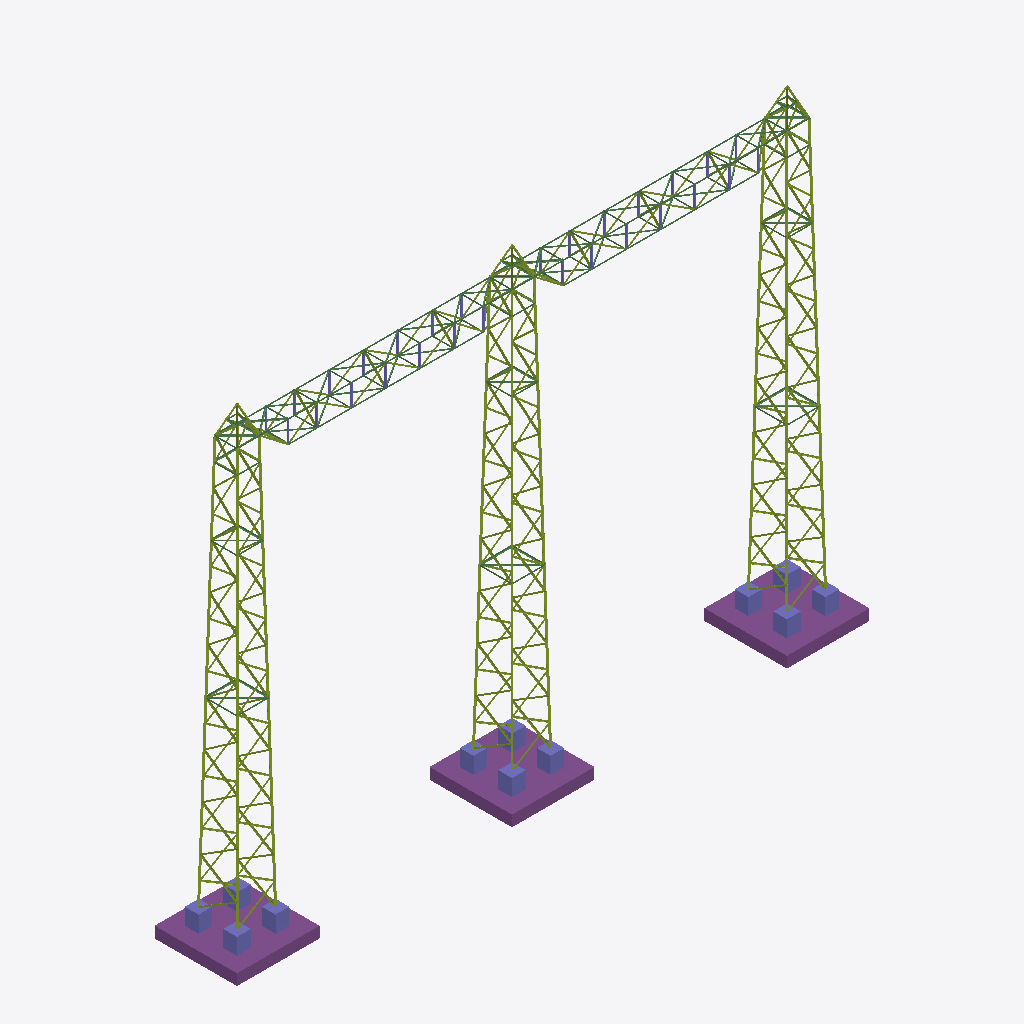
Isometric view of an IFC building model (IFC-SPF (STEP), schema IFC2X3, length unit metre), seen from the south-west, elements coloured by IFC class (only those large enough to see are counted): 318 members (olive), 51 beams (green), 28 columns (violet), 3 footings (purple).
Extent 23.0 m × 3.0 m × 16.9 m (x, y, z). Storeys (6): BASE LEVEL at 5.78 m; LEVEL 2 at 6.60 m; LEVEL 3 at 11.55 m; LEVEL 4 at 14.05 m; LEVEL 5 at 14.85 m; TOP LEVEL at 15.35 m. Elements (757): 520 IfcMember, 194 IfcBeam, 40 IfcColumn, 3 IfcFooting.

HEADER;
FILE_DESCRIPTION(('ViewDefinition [CoordinationView]'),'2;1');
FILE_NAME('Substation_Gantry_GA.ifc','2025-07-31T10:18:16',('aleja'),('rixchh'),'24.2.0','SAP2000','None');
FILE_SCHEMA(('IFC2X3'));
ENDSEC;
DATA;
#4=IFCPROJECT('2a0pfDHTnEJPkmlmRZRgar',#3,'PorticoGuajira2.sdb',$,$,$,$,(#9),#10);
#5=IFCSITE('27hX1thBnBBvYs9z87of1l',#3,'Site',$,$,$,$,$,.ELEMENT.,$,$,$,$,$);
#6=IFCBUILDING('0bVYqDBrfDde7KvaMCOQWv',#3,'Building',$,$,$,$,$,.ELEMENT.,$,$,$);
#5753=IFCBUILDINGSTOREY('0$BnizU6rBYh8wkI7eVe9S',#3,'BASE LEVEL',$,$,$,$,$,.ELEMENT.,5.775);
#5754=IFCBUILDINGSTOREY('0AXdfu2gb1lBGbUixskwIn',#3,'LEVEL 2',$,$,$,$,$,.ELEMENT.,6.6);
#5755=IFCBUILDINGSTOREY('2lxBLVYyz3zQmiIFeKSqVo',#3,'LEVEL 3',$,$,$,$,$,.ELEMENT.,11.55);
#5756=IFCBUILDINGSTOREY('1n2kWWXEv7MArc_vtFtEeB',#3,'LEVEL 4',$,$,$,$,$,.ELEMENT.,14.05);
#5757=IFCBUILDINGSTOREY('0caWatql95UO78SYt9k$CU',#3,'LEVEL 5',$,$,$,$,$,.ELEMENT.,14.85);
#5758=IFCBUILDINGSTOREY('1K2C5j1ab4quqKHdiwF4jm',#3,'TOP LEVEL',$,$,$,$,$,.ELEMENT.,15.35);
#5852=IFCFOOTING('1tVC$jIkb0meG3IMiF9Lgj',#3,'FootingSlab_2',$,'Slab',#5844,#5851,'FOOTING',$);
#5898=IFCFOOTING('3JcfGbmV1CghNah7UqyVxt',#3,'FootingSlab_3',$,'Slab',#5890,#5897,'FOOTING',$);
#5806=IFCFOOTING('1B83kWRp52FQNq5KzFp6Dp',#3,'FootingSlab_1',$,'Slab',#5798,#5805,'FOOTING',$);
#5817=IFCCOLUMN('3HYtvRS4TCCPHEsX1XIbew',#3,'Pedestal_2_1',$,'Pedestal',#5812,#5816,'USERDEFINED');
#5771=IFCCOLUMN('2gYAzc_kTCoQUcu3ylLgY9',#3,'Pedestal_1_1',$,'Pedestal',#5766,#5770,'USERDEFINED');
#5863=IFCCOLUMN('0lZ_F$D3X0X8CIcwJZfviC',#3,'Pedestal_3_1',$,'Pedestal',#5858,#5862,'USERDEFINED');
#5779=IFCCOLUMN('0q9Xl4ngT0quNpKhoFntt$',#3,'Pedestal_1_2',$,'Pedestal',#5774,#5778,'USERDEFINED');
#5871=IFCCOLUMN('2RHMyebaD3GONGaGx2$AOp',#3,'Pedestal_3_2',$,'Pedestal',#5866,#5870,'USERDEFINED');
#5825=IFCCOLUMN('1CZ7IbYoTE5e6aju8sMrcI',#3,'Pedestal_2_2',$,'Pedestal',#5820,#5824,'USERDEFINED');
#5887=IFCCOLUMN('3cwJBfz7r6Bwz4u7u1KMNT',#3,'Pedestal_3_4',$,'Pedestal',#5882,#5886,'USERDEFINED');
#5795=IFCCOLUMN('0U6xnIap9D7AjLH4ekKNh7',#3,'Pedestal_1_4',$,'Pedestal',#5790,#5794,'USERDEFINED');
#5841=IFCCOLUMN('3IB$TJpoj2z8Q0VtcYj4Tu',#3,'Pedestal_2_4',$,'Pedestal',#5836,#5840,'USERDEFINED');
#5833=IFCCOLUMN('065jFycIzCPhD9$4mPyS5p',#3,'Pedestal_2_3',$,'Pedestal',#5828,#5832,'USERDEFINED');
#5879=IFCCOLUMN('1KtyBkymD86egVFzj3qJZP',#3,'Pedestal_3_3',$,'Pedestal',#5874,#5878,'USERDEFINED');
#5787=IFCCOLUMN('3F4Ayb3lL5bQAGVoEaVd2S',#3,'Pedestal_1_3',$,'Pedestal',#5782,#5786,'USERDEFINED');
#2817=IFCMEMBER('1tITh1$uL01Bxkw4jAV0U9',#62,'215',$,$,#2819,#2820,$);
#4012=IFCMEMBER('1NV4w2XAn8afO$KiVO1Ms3',#62,'383',$,$,#4014,#4015,$);
#5166=IFCMEMBER('18RycsLIP0jRhwdGtiNccE',#62,'551',$,$,#5168,#5169,$);
#4027=IFCMEMBER('0OiqX_x2nAbgVgUDDfZP4F',#62,'385',$,$,#4029,#4030,$);
#2834=IFCMEMBER('3VtMUNLUL4ifF15hZXyRm0',#62,'217',$,$,#2836,#2837,$);
#5180=IFCMEMBER('3FFCHbkLz4sRefRWBmf8wB',#62,'553',$,$,#5182,#5183,$);
#4042=IFCMEMBER('3xTBgE2Ej0keOOkROT6k6x',#62,'387',$,$,#4044,#4045,$);
#2851=IFCMEMBER('0$$OsxFxL1iwUefonZJ1$G',#62,'219',$,$,#2853,#2854,$);
#5194=IFCMEMBER('3_yKVqNFTBlwdj1JkDAT4g',#62,'555',$,$,#5196,#5197,$);
#4907=IFCMEMBER('0NvmXhYeTCqfFxyk0hpgch',#62,'510',$,$,#4909,#4910,$);
#4056=IFCMEMBER('3NayGb1VnAbhq8FcwGy1Lj',#62,'389',$,$,#4058,#4059,$);
#3751=IFCMEMBER('18FIqSTwn0TRoZMhPB2qdt',#62,'342',$,$,#3753,#3754,$);
#2885=IFCMEMBER('3LiKRPDID9yPsyQnMi474h',#62,'223',$,$,#2887,#2888,$);
#5208=IFCMEMBER('2CTbUJjrTEzBEw3t7W3pg4',#62,'557',$,$,#5210,#5211,$);
#2868=IFCMEMBER('2Wa28s6pDDSQ6KUIb7vyUO',#62,'221',$,$,#2870,#2871,$);
#4070=IFCMEMBER('0dismz9D90Nh$MA_xQAP97',#62,'391',$,$,#4072,#4073,$);
#4921=IFCMEMBER('11gj1M1MP9NBlMByxanoRs',#62,'512',$,$,#4923,#4924,$);
#2493=IFCMEMBER('3onNmaswj5SBvxopmNiCY8',#62,'174',$,$,#2495,#2496,$);
#2511=IFCMEMBER('31j88Zc6XETQuEfK$OXEH3',#62,'176',$,$,#2513,#2514,$);
#4084=IFCMEMBER('1e4oZwgd14ZPK5jL0yLf6$',#62,'393',$,$,#4086,#4087,$);
#5222=IFCMEMBER('1hLGJQgG1AGRMORBN_GHIq',#62,'559',$,$,#5224,#5225,$);
#2902=IFCMEMBER('3q87zwo$PBSR2JNaCevooL',#62,'225',$,$,#2904,#2905,$);
#3766=IFCMEMBER('0881AEMnnA4euHJOGwJ4y4',#62,'344',$,$,#3768,#3769,$);
#3781=IFCMEMBER('2sOD54Kzv3R9s9alIE$bkM',#62,'346',$,$,#3783,#3784,$);
#5236=IFCMEMBER('3jTXrkF1HDgwH381Xw$rv_',#62,'561',$,$,#5238,#5239,$);
#4935=IFCMEMBER('2_7mEsUI1EsRUVsp6J6_if',#62,'514',$,$,#4937,#4938,$);
#2527=IFCMEMBER('29U1TJpx18PwrO7xMhSPK$',#62,'178',$,$,#2529,#2530,$);
#2920=IFCMEMBER('3w7hrXLhv3g985rM14qqFi',#62,'227',$,$,#2922,#2923,$);
#4098=IFCMEMBER('1Cr$vTi018vRAaDfduCIYX',#62,'395',$,$,#4100,#4101,$);
#2938=IFCMEMBER('21sayYHRf0LxtNPwYoQhpT',#62,'229',$,$,#2940,#2941,$);
#3809=IFCMEMBER('0C_dLBNuHDBv6Clk9O4dCh',#62,'350',$,$,#3811,#3812,$);
#4112=IFCMEMBER('1pbEH9dz94hxCjo345m5Lt',#62,'397',$,$,#4114,#4115,$);
#4963=IFCMEMBER('1zS9CxTz13SRFc2kdl7AzG',#62,'518',$,$,#4965,#4966,$);
#5250=IFCMEMBER('1vxbCN0LH7rRz9EDHCjapO',#62,'563',$,$,#5252,#5253,$);
#2561=IFCMEMBER('1hibEcq$v7yey56d7tI5Zq',#62,'182',$,$,#2563,#2564,$);
#5264=IFCMEMBER('30MHKN3Jv8C9FdI9AIylvz',#62,'565',$,$,#5266,#5267,$);
#3823=IFCMEMBER('2ph5liAY15Zg0Uq970lmuS',#62,'352',$,$,#3825,#3826,$);
#4977=IFCMEMBER('1apR77Dur9zulqhTeVfmc9',#62,'520',$,$,#4979,#4980,$);
#2545=IFCMEMBER('1V6cca3B59ZukHwYFKyDBA',#62,'180',$,$,#2547,#2548,$);
#2956=IFCMEMBER('2JVGtPrE92DB3WCZBzFSIr',#62,'231',$,$,#2958,#2959,$);
#1712=IFCBEAM('3I_qI$Zz9ENRSQs3WcmDsk',#62,'840',$,$,#1714,#1715,$);
#2579=IFCMEMBER('1MDo18r0X3PRwlBeFrf$1H',#62,'184',$,$,#2581,#2582,$);
#2596=IFCMEMBER('03AX9tEi13BgiJQ2fqvJG0',#62,'186',$,$,#2598,#2599,$);
#5005=IFCMEMBER('3yePcNck55hxXfkG5NwT5Z',#62,'524',$,$,#5007,#5008,$);
#1758=IFCBEAM('3lVs7UvTr8lABv0GsAy1LS',#62,'846',$,$,#1760,#1761,$);
#4949=IFCMEMBER('29Weu19HD4dxq5tLsqOIZR',#62,'516',$,$,#4951,#4952,$);
#1659=IFCBEAM('3lo9J1LkjD2hZEbacIq_nm',#62,'833',$,$,#1661,#1662,$);
#3851=IFCMEMBER('3nx$VJYI5D0x8Jv2zoytrs',#62,'356',$,$,#3853,#3854,$);
#3625=IFCMEMBER('02V8SsTWDAFQLQTSmFYcSh',#62,'322',$,$,#3627,#3628,$);
#3795=IFCMEMBER('3TjRuiRzj339iuK59dJiw4',#62,'348',$,$,#3797,#3798,$);
#4991=IFCMEMBER('3$DqcTmt52FgPZW6qgz5Od',#62,'522',$,$,#4993,#4994,$);
#4781=IFCMEMBER('2uAFq5lWf0qPmO0C0kS30C',#62,'490',$,$,#4783,#4784,$);
#4795=IFCMEMBER('3rOoUqQPn6Ohzi_ZiJTuxr',#62,'492',$,$,#4797,#4798,$);
#1171=IFCBEAM('2$nH5skWb3Nh5iYDMoH2lY',#62,'720',$,$,#1173,#1174,$);
#2614=IFCMEMBER('3Ijk_7NnbDAwfp7cFKqGmI',#62,'188',$,$,#2616,#2617,$);
#3837=IFCMEMBER('3udxhkP89CR8tzM5cgsQOS',#62,'354',$,$,#3839,#3840,$);
#1199=IFCBEAM('12$BSDHivDnAtkM1Dt$5Pm',#62,'724',$,$,#1201,#1202,$);
#1185=IFCBEAM('0rt7rsAz99t8qVbtSqlyVF',#62,'722',$,$,#1187,#1188,$);
#2335=IFCMEMBER('2HPdMHgM59ugO8i1I7Nktx',#62,'154',$,$,#2337,#2338,$);
#3639=IFCMEMBER('1cUbnn9Uz7BfGuW$tWZZYL',#62,'324',$,$,#3641,#3642,$);
#3653=IFCMEMBER('1c1Oh2IkjAQxyG$f8XCa8q',#62,'326',$,$,#3655,#3656,$);
#1613=IFCBEAM('0z06kvETDAeAggx_8FXy1G',#62,'819',$,$,#1615,#1616,$);
#2353=IFCMEMBER('28xea2YanA89hR86_adUSh',#62,'156',$,$,#2355,#2356,$);
#5019=IFCMEMBER('1qWpxfdHz7xfxfEAzADReB',#62,'526',$,$,#5021,#5022,$);
#3865=IFCMEMBER('0zj8SLZNL9vewm6QZUXs$9',#62,'358',$,$,#3867,#3868,$);
#4809=IFCMEMBER('32FCE9P7jBWRGnuVtf2VFj',#62,'494',$,$,#4811,#4812,$);
#1147=IFCBEAM('38DHtN6Tz7mBNcLQRYGgpM',#62,'715',$,$,#1149,#1150,$);
#2632=IFCMEMBER('0iy98VsZf2kBZ3lGXz7rLp',#62,'190',$,$,#2634,#2635,$);
#2369=IFCMEMBER('0Cyk16RET1kfKD4JxvO384',#62,'158',$,$,#2371,#2372,$);
#4126=IFCMEMBER('1dMhIdqYH4QgTC5XUnyuEW',#62,'399',$,$,#4128,#4129,$);
#4823=IFCMEMBER('124_TJU5zFxf8BKLWil2Wj',#62,'496',$,$,#4825,#4826,$);
#1536=IFCBEAM('2VCjKKuM5FWOfSITlYjifA',#62,'806',$,$,#1538,#1539,$);
#2387=IFCMEMBER('30vNKVULPAvuDJ6e1Xce4x',#62,'160',$,$,#2389,#2390,$);
#3667=IFCMEMBER('00ZWk5thDDag45w8Jhj$qc',#62,'328',$,$,#3669,#3670,$);
#4837=IFCMEMBER('3A$3v2lBb9WPOHfZqS31AG',#62,'498',$,$,#4839,#4840,$);
#3632=IFCMEMBER('03G7qFCjn7JPPDSKGsk6Yd',#62,'323',$,$,#3634,#3635,$);
#4788=IFCMEMBER('3GDE3mkEH3jQBZtXocO$KY',#62,'491',$,$,#4790,#4791,$);
#1522=IFCBEAM('1nNxoeOCX8CBhN3SfOrwO$',#62,'804',$,$,#1524,#1525,$);
#3681=IFCMEMBER('3LukjUMBP4eOFmLM1YGUgE',#62,'330',$,$,#3683,#3684,$);
#1050=IFCBEAM('0utsw84sT2$PSVdyXy$4Rk',#62,'700',$,$,#1052,#1053,$);
#1066=IFCBEAM('2PRTedTI92mwxOCwPlzjRX',#62,'702',$,$,#1068,#1069,$);
#2404=IFCMEMBER('0DnelJBY9Ce95NgIHBxwM0',#62,'162',$,$,#2406,#2407,$);
#4851=IFCMEMBER('2TJYFtee593RJ0wTOaNo28',#62,'500',$,$,#4853,#4854,$);
#5430=IFCMEMBER('2exOF2IiLCOBc$DPU4ZZaT',#62,'690',$,$,#5432,#5433,$);
#5620=IFCMEMBER('19TxCKeBTApwxQwAfbv_Db',#62,'794',$,$,#5622,#5623,$);
#5549=IFCMEMBER('3O9WDWOQ157Bpzrc7G$SjU',#62,'729',$,$,#5551,#5552,$);
#5718=IFCMEMBER('2s4A9Thqf809bCMkhjhq2e',#62,'825',$,$,#5720,#5721,$);
#5732=IFCMEMBER('0eEdM6sI53y9xgkLi9b3_5',#62,'827',$,$,#5734,#5735,$);
#2344=IFCMEMBER('1AxdCA0lD1tu5$z8AvFdnw',#62,'155',$,$,#2346,#2347,$);
#3709=IFCMEMBER('2YaN86j1n6iAGWaedvv9uk',#62,'334',$,$,#3711,#3712,$);
#5278=IFCMEMBER('0EumfGfy56_BF80X2YlR_X',#62,'567',$,$,#5280,#5281,$);
#5415=IFCMEMBER('0evY4VVLb4Sf2SZVpIxqjE',#62,'688',$,$,#5417,#5418,$);
#5606=IFCMEMBER('1Jjiewq318kRfGE2kDF8Nc',#62,'792',$,$,#5608,#5609,$);
#3695=IFCMEMBER('3zjvwAN9H6xgQf0GGkUpG4',#62,'332',$,$,#3697,#3698,$);
#382=IFCBEAM('2m_W3xVJHDy9C5Y$ZMGDxz',#62,'13',$,$,#384,#385,$);
#5526=IFCMEMBER('23YkpPkdDAFxtiqhhqnS3W',#62,'726',$,$,#5528,#5529,$);
#5534=IFCMEMBER('3ZlPP2j2X8shhVkrm$hgOQ',#62,'727',$,$,#5536,#5537,$);
#428=IFCBEAM('3JqdCd6h5B1BJv27ftVHyM',#62,'21',$,$,#430,#431,$);
#1032=IFCBEAM('3UDWg6ktHDoeHIWzZaV2mA',#62,'698',$,$,#1034,#1035,$);
#2422=IFCMEMBER('3uD3Uj8e92$f3g5887QlQ7',#62,'164',$,$,#2424,#2425,$);
#4802=IFCMEMBER('2eIZyxL5HCrvUXaJx3ObqS',#62,'493',$,$,#4804,#4805,$);
#4865=IFCMEMBER('1BHweyXwbFfBpjIVXjH4b2',#62,'502',$,$,#4867,#4868,$);
#5648=IFCMEMBER('19YTJtiNP21vFySOBeFq00',#62,'798',$,$,#5650,#5651,$);
#5711=IFCMEMBER('37mF7cvlnEFBtfEj7o557U',#62,'824',$,$,#5713,#5714,$);
#2439=IFCMEMBER('1wRRhTIp12CBlVG3PFuShI',#62,'166',$,$,#2441,#2442,$);
#2659=IFCMEMBER('1l$K8M0AT7Vx6N3lx3eEuT',#62,'195',$,$,#2661,#2662,$);
#3646=IFCMEMBER('0gNd2tLvj83fcA6hdd3iVR',#62,'325',$,$,#3648,#3649,$);
#5472=IFCMEMBER('2vlNvlCM19yxdT3zUuqRil',#62,'696',$,$,#5474,#5475,$);
#5570=IFCMEMBER('1SAswUSOf6KAl_kgv5j$Sz',#62,'734',$,$,#5572,#5573,$);
#1508=IFCBEAM('25_ddFcCnEVvQO1TVMASg7',#62,'802',$,$,#1510,#1511,$);
#1689=IFCBEAM('39gCAhQ9P3Nw5o0MWYcw4N',#62,'837',$,$,#1691,#1692,$);
#2361=IFCMEMBER('2xLNtw9W99chByn9iLpnGS',#62,'157',$,$,#2363,#2364,$);
#4879=IFCMEMBER('1ksV0yBAjCvfRTuiRAom5N',#62,'504',$,$,#4881,#4882,$);
#5458=IFCMEMBER('3B175qPnTBlAi8ngWJbG5_',#62,'694',$,$,#5460,#5461,$);
#5662=IFCMEMBER('0OnmuFJGv07Qs26yBshsL$',#62,'800',$,$,#5664,#5665,$);
#1103=IFCBEAM('1X6NVxe8f6ix1FMF9GSEDj',#62,'707',$,$,#1105,#1106,$);
#3886=IFCMEMBER('0pxwzQy9LDXP5lix_WUokA',#62,'363',$,$,#3888,#3889,$);
#5377=IFCMEMBER('3XvBMRCyH0VeQ$LO8AIwLS',#62,'594',$,$,#5379,#5380,$);
#5400=IFCMEMBER('1rxtW8CRn3zPQCctu3WiWx',#62,'685',$,$,#5402,#5403,$);
#5592=IFCMEMBER('2wnbzBlJfDe8fp4R4W0wDn',#62,'789',$,$,#5594,#5595,$);
#1140=IFCBEAM('0B$kltflb2w8Ye6wP_5RZ7',#62,'714',$,$,#1142,#1143,$);
#1585=IFCBEAM('3vFJ6FdOvDjAUoD9YZacXX',#62,'813',$,$,#1587,#1588,$);
#1606=IFCBEAM('04zucnt1P0evMfyqoIWoIa',#62,'818',$,$,#1608,#1609,$);
#3723=IFCMEMBER('1$Mx82tNP2uhNigt8NylyN',#62,'336',$,$,#3725,#3726,$);
#3879=IFCMEMBER('0wJUMcbVb6WhnEmxKMBemh',#62,'362',$,$,#3881,#3882,$);
#3900=IFCMEMBER('29QBEkekPFPveScX2N9ooi',#62,'365',$,$,#3902,#3903,$);
#1117=IFCBEAM('3$jSXmBWjA39drYsmK3mWa',#62,'709',$,$,#1119,#1120,$);
#1681=IFCBEAM('3V2AbCEdz4qhp$QfJl$zrF',#62,'836',$,$,#1683,#1684,$);
#2457=IFCMEMBER('1MqTdlTxT3XvGkH8vPrn3t',#62,'168',$,$,#2459,#2460,$);
#3737=IFCMEMBER('0AIWGlaHP6TACxTbFP02SI',#62,'338',$,$,#3739,#3740,$);
#4816=IFCMEMBER('3j6u8ExK19kByTEqGEIswY',#62,'495',$,$,#4818,#4819,$);
#4893=IFCMEMBER('1AKb4C3a17yQc6JiXSrxcx',#62,'506',$,$,#4895,#4896,$);
#1571=IFCBEAM('3pa_ZtFD59B9bpyk64GRCT',#62,'811',$,$,#1573,#1574,$);
#2111=IFCMEMBER('3ZYeUsdCH7k9dYTvqo$BjN',#62,'104',$,$,#2113,#2114,$);
#2151=IFCMEMBER('0gGCUnbf5AeBn_0vE4inPD',#62,'114',$,$,#2153,#2154,$);
#2378=IFCMEMBER('0cOZxEexX2nR3rDrmISEOa',#62,'159',$,$,#2380,#2381,$);
#5040=IFCMEMBER('3x$Qs36CD57RotFYFaTGA_',#62,'531',$,$,#5042,#5043,$);
#1643=IFCBEAM('3UHbLNWu99zebpultYM0_r',#62,'831',$,$,#1645,#1646,$);
#1735=IFCBEAM('1CIki5hHf8hfuEjOzULiVx',#62,'843',$,$,#1737,#1738,$);
#1794=IFCMEMBER('3WRIQdrQL61RiH1t$p$22I',#62,'24',$,$,#1796,#1797,$);
#1955=IFCMEMBER('113bBdTvjAcvM1rtLk9coV',#62,'64',$,$,#1957,#1958,$);
#2215=IFCMEMBER('0N$ttQ5Dv7yRa56ZVkVFJt',#62,'130',$,$,#2217,#2218,$);
#2275=IFCMEMBER('2EPuq3Unz7FQ7Z37Mo0sH5',#62,'146',$,$,#2277,#2278,$);
#3117=IFCMEMBER('2cWpoR_1j5vf5yFVU02Glk',#62,'257',$,$,#3119,#3120,$);
#3433=IFCMEMBER('0GVFxYzJ53fQGYckG1nt99',#62,'297',$,$,#3435,#3436,$);
#3660=IFCMEMBER('29zQV_v795OBMi3H75CjL2',#62,'327',$,$,#3662,#3663,$);
#4697=IFCMEMBER('34JUwgFEr5hQti0kpZBYuq',#62,'479',$,$,#4699,#4700,$);
#5054=IFCMEMBER('1wwKiaRI96pPOr1EJcwTJI',#62,'533',$,$,#5056,#5057,$);
#1727=IFCBEAM('2wMS7$H6L38hgnbx_0Cg_G',#62,'842',$,$,#1729,#1730,$);
#1766=IFCMEMBER('26Kv$k_WT8qha3TpkhUHeV',#62,'18',$,$,#1769,#1770,$);
#1803=IFCMEMBER('2SEpdbBKjF5eWXCyCa3gAr',#62,'26',$,$,#1805,#1806,$);
#1899=IFCMEMBER('3yCzENmcj0yvh4ltppqB0$',#62,'50',$,$,#1901,#1902,$);
#1931=IFCMEMBER('2Bf3lj9VPAowQ0oOhAsV23',#62,'58',$,$,#1933,#1934,$);
#1995=IFCMEMBER('0lazQVftnBYOaDm7CJboT_',#62,'74',$,$,#1997,#1998,$);
#2027=IFCMEMBER('2_h7cQuT51cgG3_$JcT5jG',#62,'82',$,$,#2029,#2030,$);
#2087=IFCMEMBER('0J$uJvn5L5_vyfRVY9oS7d',#62,'98',$,$,#2089,#2090,$);
#2251=IFCMEMBER('29nYbkO11AP8rQl7wj$t4w',#62,'140',$,$,#2253,#2254,$);
#2650=IFCMEMBER('1erMU$$ivCgxwJUPWtnOdk',#62,'194',$,$,#2652,#2653,$);
#2676=IFCMEMBER('0$lwAk8RrBRf6CAJ96BMO5',#62,'197',$,$,#2678,#2679,$);
#2693=IFCMEMBER('1qIeQiWGL7H8h8_aHnfYIS',#62,'199',$,$,#2695,#2696,$);
#3165=IFCMEMBER('19K1AqJRX5RAAIMxqpOyV2',#62,'263',$,$,#3167,#3168,$);
#3245=IFCMEMBER('2CAMEeVvT3fROh5MmPGBSd',#62,'273',$,$,#3247,#3248,$);
#3353=IFCMEMBER('2$KWtu7brBxe9e1SE75WBr',#62,'287',$,$,#3355,#3356,$);
#3369=IFCMEMBER('1oKdklDtnAxeJkoXuoDe82',#62,'289',$,$,#3371,#3372,$);
#4401=IFCMEMBER('3F64X8oNP988daGdqc4NhF',#62,'441',$,$,#4403,#4404,$);
#4462=IFCMEMBER('3raQCHhLD6_wg58SKeKLrU',#62,'449',$,$,#4464,#4465,$);
#4589=IFCMEMBER('0qnw2ePa5FHhKdSGbjvjSw',#62,'465',$,$,#4591,#4592,$);
#5033=IFCMEMBER('0M3c0v54j7yB8Cl2$RKaFw',#62,'530',$,$,#5035,#5036,$);
#1651=IFCBEAM('37XLc1dl50gup7Go6m8pu1',#62,'832',$,$,#1653,#1654,$);
#1835=IFCMEMBER('0jbOBDBOj9ruzIhmMdymfI',#62,'34',$,$,#1837,#1838,$);
#1867=IFCMEMBER('0kn8AtHkX6gelA4JCnrJ$C',#62,'42',$,$,#1869,#1870,$);
#1939=IFCMEMBER('1CG5KhE_D3$83bFR$GXwUO',#62,'60',$,$,#1941,#1942,$);
#1963=IFCMEMBER('28AtYSlkTEmew7X3jcebJi',#62,'66',$,$,#1965,#1966,$);
#2019=IFCMEMBER('2AGoYGBNz50uiVLTVwpGlQ',#62,'80',$,$,#2021,#2022,$);
#2079=IFCMEMBER('3vo5Ulj2b5meO9bsPeGSmS',#62,'96',$,$,#2081,#2082,$);
#2143=IFCMEMBER('2MMglXVLD8mfRiOw3$x4ag',#62,'112',$,$,#2145,#2146,$);
#2267=IFCMEMBER('16h9bmrS9CSBOG0xtA6PQK',#62,'144',$,$,#2269,#2270,$);
#2283=IFCMEMBER('0uRyJ5d_5Cqvwy_fXQZdnE',#62,'147',$,$,#2285,#2286,$);
#3306=IFCMEMBER('0jlIOigUD2gRAgMAFx6nib',#62,'281',$,$,#3308,#3309,$);
#3541=IFCMEMBER('0GNTl4qDv11PJmPG7bKaZJ',#62,'311',$,$,#3543,#3544,$);
#4217=IFCMEMBER('2LtNgohLD9ow_Z_URFz9ic',#62,'418',$,$,#4219,#4220,$);
#4249=IFCMEMBER('3YPJ4swzb4lxlKu1dRR5yx',#62,'422',$,$,#4251,#4252,$);
#4305=IFCMEMBER('1mJ2W6vWrFMxff4GlpqLzC',#62,'429',$,$,#4307,#4308,$);
#4313=IFCMEMBER('08t$3BrvDEcOHUhMXXA0s6',#62,'430',$,$,#4315,#4316,$);
#4377=IFCMEMBER('2F1J9awrbAu9ojB7p5ArHC',#62,'438',$,$,#4379,#4380,$);
#4441=IFCMEMBER('0xlOu5Akv78hb6pH4qREjE',#62,'446',$,$,#4443,#4444,$);
#4493=IFCMEMBER('37M07okv94gh5yljpFF2ry',#62,'453',$,$,#4495,#4496,$);
#4509=IFCMEMBER('3pXnlu2UTBvxc9ODu4480B',#62,'455',$,$,#4511,#4512,$);
#4525=IFCMEMBER('0Kv_cgzpj1J9ZyCKlm5Ybw',#62,'457',$,$,#4527,#4528,$);
#4565=IFCMEMBER('15C9hvd6r4Y8OeCt5Yc6G$',#62,'462',$,$,#4567,#4568,$);
#4573=IFCMEMBER('21Fl9IZkj1_BQcE1ylwmYf',#62,'463',$,$,#4575,#4576,$);
#4689=IFCMEMBER('3B8XsG9PL9$gJvw3kNVnpS',#62,'478',$,$,#4691,#4692,$);
#4713=IFCMEMBER('3NbWJxZJLE3eUHO_tjBDzq',#62,'481',$,$,#4715,#4716,$);
#1265=IFCBEAM('0Qne0n$FP5LOoZiNM_EpaA',#62,'743',$,$,#1268,#1269,$);
#1843=IFCMEMBER('3wSFjS1DPD4BT6R8iIzxUa',#62,'36',$,$,#1845,#1846,$);
#1875=IFCMEMBER('278PUzfkX8meRXWltLOPwc',#62,'44',$,$,#1877,#1878,$);
#1891=IFCMEMBER('3mn0wOcXH87fJFOL1DcMaM',#62,'48',$,$,#1893,#1894,$);
#1987=IFCMEMBER('0GbhxjysPFI9Zuq1VWvqVq',#62,'72',$,$,#1989,#1990,$);
#2048=IFCMEMBER('2dUaHNUTf1zfPKARuUmawM',#62,'88',$,$,#2050,#2051,$);
#2055=IFCMEMBER('2ywOugL3L7vRD6GCsw19c6',#62,'90',$,$,#2057,#2058,$);
#2119=IFCMEMBER('0lInogO89Csfs3bXgj08Pi',#62,'106',$,$,#2121,#2122,$);
#2127=IFCMEMBER('34uy8lDkj83wD6G4Cx4yCq',#62,'108',$,$,#2129,#2130,$);
#2175=IFCMEMBER('2r2FP$6wH1lhopZJcpc0ex',#62,'120',$,$,#2177,#2178,$);
#2183=IFCMEMBER('0JY7t0DcfFUwRm$18xymWA',#62,'122',$,$,#2185,#2186,$);
#2243=IFCMEMBER('0$a8RxFa1BDAVg_$Y22hxq',#62,'138',$,$,#2245,#2246,$);
#2396=IFCMEMBER('3uCiLxd11BQBzU1mQXcPJr',#62,'161',$,$,#2398,#2399,$);
#2808=IFCMEMBER('2Fu9ZQPKH7WQOpPIjlsfZb',#62,'214',$,$,#2810,#2811,$);
#3085=IFCMEMBER('236pESDZnFmw_bAljXfbTX',#62,'253',$,$,#3087,#3088,$);
#3101=IFCMEMBER('2PqchUWjz6o8QLmIhhokB9',#62,'255',$,$,#3103,#3104,$);
#3149=IFCMEMBER('1AjquESLzAWx28dCzcvWLt',#62,'261',$,$,#3151,#3152,$);
#3181=IFCMEMBER('2R6bfhxb1EwAHsZXIAjeEc',#62,'265',$,$,#3183,#3184,$);
#3277=IFCMEMBER('0tNzFj_G93dhUsI4B62XUP',#62,'277',$,$,#3279,#3280,$);
#3292=IFCMEMBER('1us9EO8MzDvw7UtMn4TwmX',#62,'279',$,$,#3294,#3295,$);
#3337=IFCMEMBER('0HfajIzgvERxYjZUiXBYpK',#62,'285',$,$,#3339,#3340,$);
#3401=IFCMEMBER('0BQmJCZ9rFzB$1LcnQH1xR',#62,'293',$,$,#3403,#3404,$);
#3465=IFCMEMBER('3vSM4BV6n5IQZqZz8q2EMT',#62,'301',$,$,#3467,#3468,$);
#3557=IFCMEMBER('3tltPqEo51GxdSKzdsPoqD',#62,'313',$,$,#3559,#3560,$);
#3674=IFCMEMBER('3cRGGf22bDIeBbTeiZNDDh',#62,'329',$,$,#3676,#3677,$);
#3914=IFCMEMBER('2OMOAHAubDaRcSQ79xcRYB',#62,'367',$,$,#3916,#3917,$);
#4241=IFCMEMBER('2z5ULcNdL0kuwGx1V9SGAG',#62,'421',$,$,#4243,#4244,$);
#4257=IFCMEMBER('1vh4roiSfBHuH98mZjfn70',#62,'423',$,$,#4259,#4260,$);
#4273=IFCMEMBER('39vWyMWkb2iueBcVuCiaG$',#62,'425',$,$,#4275,#4276,$);
#4321=IFCMEMBER('3zIv_iPkrFuhURAGXxuRI6',#62,'431',$,$,#4323,#4324,$);
#4345=IFCMEMBER('0UuiOx_1HEVu97ByHodIRW',#62,'434',$,$,#4347,#4348,$);
#4385=IFCMEMBER('1xgw6cpOf2Zevk3B8dKMA_',#62,'439',$,$,#4387,#4388,$);
#4533=IFCMEMBER('1xCR6Ob6bFxwDzlXYI6eV9',#62,'458',$,$,#4535,#4536,$);
ENDSEC;
